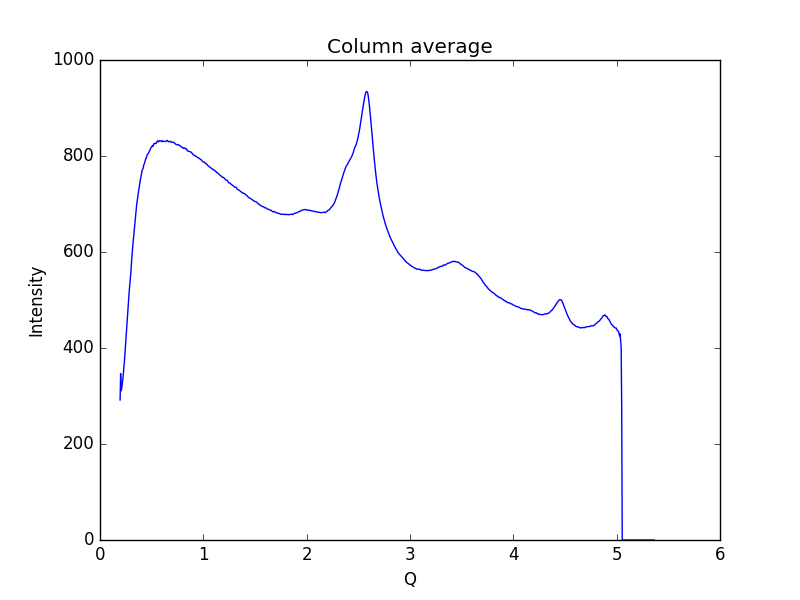

Source data for this figure (header and first rows):
0.19448614755544588, 291.691
0.1997, 346.7
0.2048, 310.8
0.21, 316.1
0.2152, 324.3
0.2204, 333.4
0.2255, 346.7
0.2307, 358.6
0.2359, 370.4
0.2411, 386.9
0.2462, 404
0.2514, 419.5
0.2566, 435.2
0.2618, 450.6
0.2669, 466.7
0.2721, 483.2
0.2773, 501.4
0.2825, 517.8
0.2876, 530.9
0.2928, 541.6
0.298, 555.9
0.3032, 573.2
0.3083, 589.1
0.3135, 603.2
0.3187, 616.3
0.3239, 628.1
0.329, 638.9
0.3342, 651.6
0.3394, 663
0.3446, 676.3
0.3497, 688.3
0.3549, 698.7
0.3601, 705.9
0.3653, 714.5
0.3704, 722.9
0.3756, 730.3
0.3808, 736.5
0.386, 744.5
0.3911, 750.6
0.3963, 755.6
0.4015, 761.9
0.4067, 769.1
0.4118, 772.1
0.417, 773.7
0.4222, 780.1
0.4274, 783.1
0.4325, 787.1
0.4377, 791.4
0.4429, 794.3
0.4481, 796.2
0.4532, 800.2
0.4584, 803
0.4636, 804.5
0.4688, 805.7
0.4739, 808.1
0.4791, 810.7
0.4843, 812.6
0.4895, 815.7
0.4946, 817.8
0.4998, 819.2
0.505, 821
... 939 more rows
